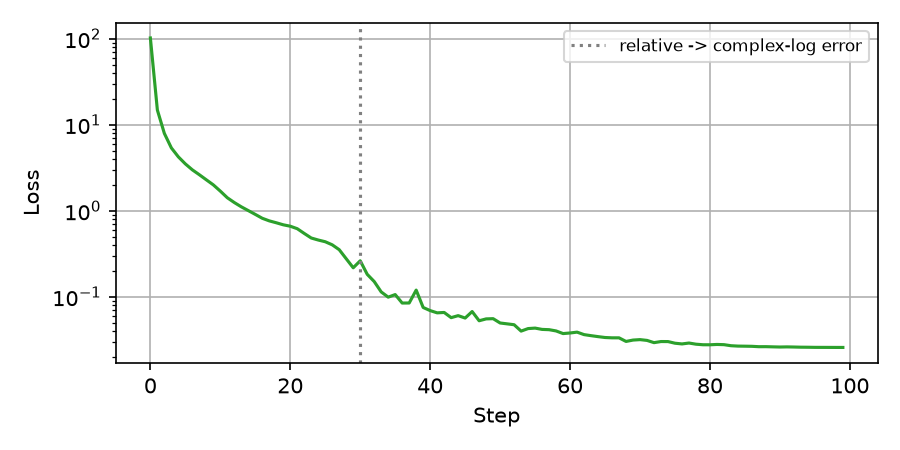

Data behind this chart, as committed beside it:
step, loss, oob
0, 101.7, 0
303, 14.8, 0.005331
606, 7.917, 0.002815
909, 5.374, 0.02086
1212, 4.229, 0.0001912
1515, 3.504, 1.96272067e-05
1818, 2.988, 0
2121, 2.622, 0.0008603
2424, 2.288, 0
2727, 1.999, 0.0002592
3030, 1.691, 0
3333, 1.416, 0
3636, 1.246, 0
3939, 1.111, 0
4242, 1.004, 0
4545, 0.907, 0.01898
4848, 0.8175, 0.006281
5151, 0.7628, 0.01541
5454, 0.7252, 0.01738
5757, 0.6867, 0.02068
6060, 0.6614, 0.01053
6363, 0.6186, 0.006541
6666, 0.5448, 0.0009145
6969, 0.4823, 0.003482
7272, 0.457, 0.005464
7576, 0.4365, 0.0005862
7879, 0.4019, 0.01573
8182, 0.3528, 0.008772
8485, 0.2768, 0.02388
8788, 0.2175, 0.02593
9091, 0.2624, 0.005724
9394, 0.1826, 0
9697, 0.1505, 0.001018
10000, 0.114, 0.01734
10303, 0.09914, 0.01067
10606, 0.1062, 0.003216
10909, 0.08468, 0.01181
11212, 0.0848, 0.009142
11515, 0.1197, 0.002916
11818, 0.07519, 0.002898
12121, 0.06919, 0.0005071
12424, 0.06515, 0.002533
12727, 0.06583, 0.005565
13030, 0.0573, 0.002205
13333, 0.06045, 0.02569
13636, 0.05668, 0.005462
13939, 0.06747, 0.003775
14242, 0.05272, 0.009221
14545, 0.05542, 0.0009439
14848, 0.05575, 0.005051
15151, 0.04966, 0.008635
15454, 0.04853, 0.007685
15757, 0.04741, 0.001423
16060, 0.03998, 0.009325
16363, 0.04277, 0
16666, 0.04331, 0.01124
16969, 0.04183, 0.01256
17272, 0.04152, 0
17575, 0.04015, 0.001689
17878, 0.03742, 0.005957
... 40 more rows
